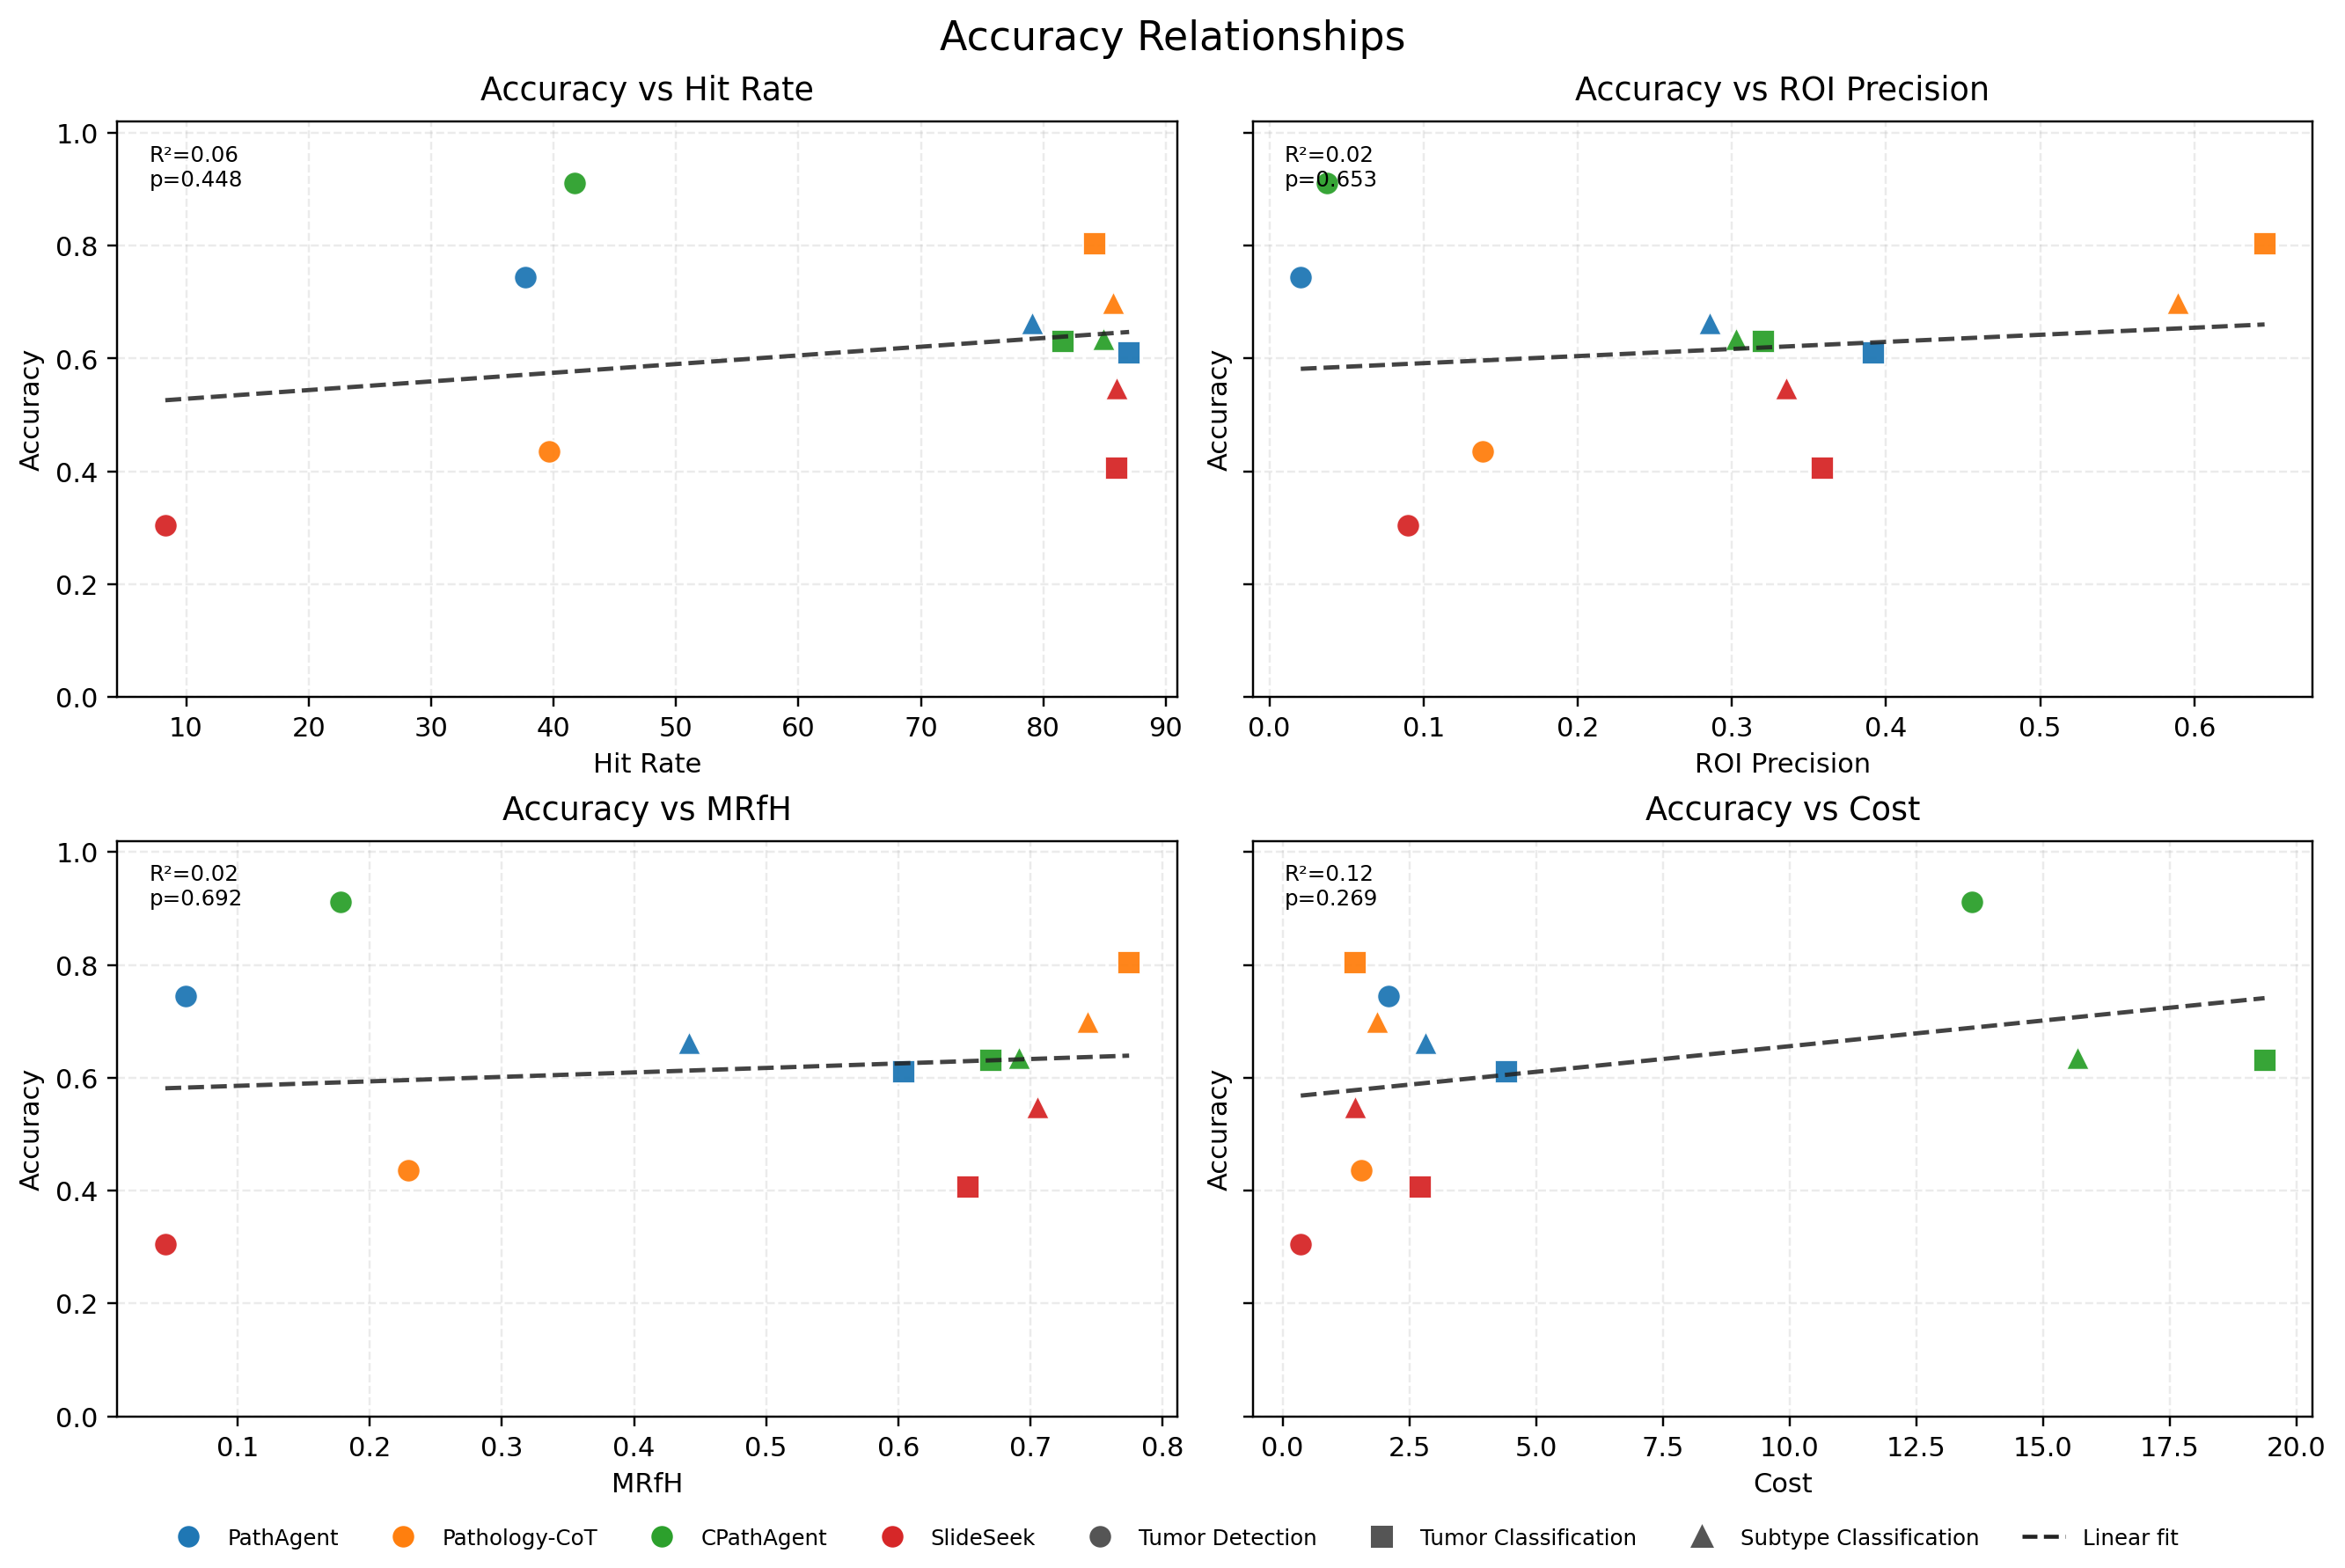

Values plotted in this chart, from the file beside it:
relationship, x_metric, n, slope, intercept, r, r2, p_value, std_err
Accuracy vs Hit Rate, hit_rate_pct, 12, 0.001537, 0.5133, 0.2426, 0.05883, 0.4475, 0.001944
Accuracy vs ROI Precision, roi_precision, 12, 0.1258, 0.5792, 0.1449, 0.02098, 0.6533, 0.2717
Accuracy vs MRfH, mrfh, 12, 0.07923, 0.5778, 0.128, 0.0164, 0.6917, 0.1941
Accuracy vs Cost, cost_coverage_pct, 12, 0.009088, 0.5651, 0.3473, 0.1206, 0.2687, 0.007761
